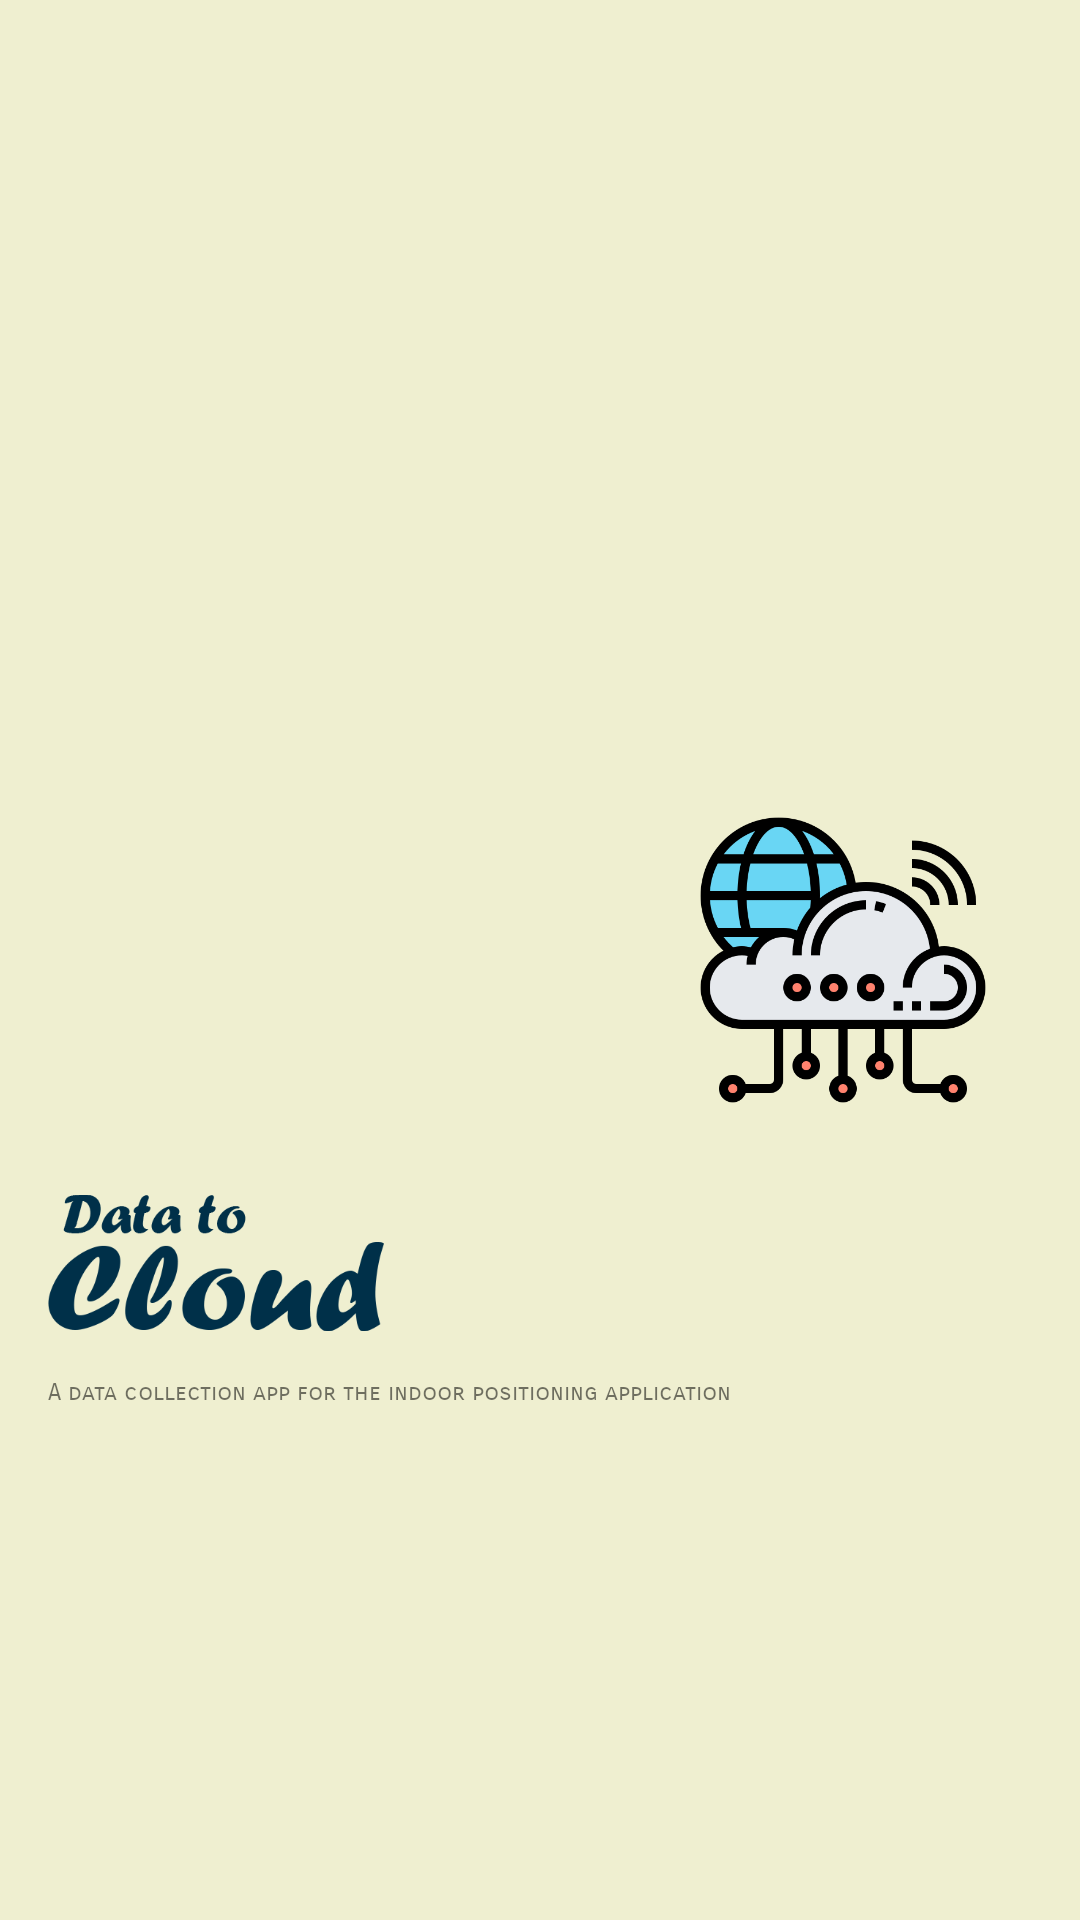

Reconstruct the res/layout file that produces this screen, plus the resources it refers to.
<!-- AndroidManifest.xml: application theme Theme.A2_Integration -->
<!-- res/layout/header.xml -->
<?xml version="1.0" encoding="utf-8"?>
<androidx.constraintlayout.widget.ConstraintLayout xmlns:android="http://schemas.android.com/apk/res/android"
    xmlns:app="http://schemas.android.com/apk/res-auto"
    xmlns:tools="http://schemas.android.com/tools"
    android:layout_width="match_parent"
    android:layout_height="250dp"
    android:background="@color/backgroundWhite">


    <ImageView
        android:id="@+id/imageView15"
        android:layout_width="102dp"
        android:layout_height="98dp"
        android:layout_marginEnd="28dp"
        android:src="@drawable/cloud_network"
        app:layout_constraintBottom_toBottomOf="parent"
        app:layout_constraintEnd_toEndOf="parent"
        app:layout_constraintTop_toTopOf="parent">

    </ImageView>


    <ImageView
        android:id="@+id/imageView14"
        android:layout_width="112dp"
        android:layout_height="108dp"
        android:layout_marginStart="16dp"
        android:src="@drawable/cloudlogo"
        app:layout_constraintBottom_toBottomOf="parent"
        app:layout_constraintStart_toStartOf="parent"
        app:layout_constraintTop_toTopOf="parent"
        app:layout_constraintVertical_bias="0.69">

    </ImageView>

    <TextView
        android:id="@+id/textView"
        android:layout_width="307dp"
        android:layout_height="24dp"
        android:layout_marginTop="92dp"
        android:fontFamily="sans-serif-smallcaps"
        android:text="A data collection app for the indoor positioning application"
        android:textSize="8sp"
        app:layout_constraintStart_toStartOf="@+id/imageView14"
        app:layout_constraintTop_toTopOf="@+id/imageView14">

    </TextView>


</androidx.constraintlayout.widget.ConstraintLayout>
<!-- resources referenced by this layout -->
<resources>
  <color name="backgroundWhite">#efefd0</color>
  <!-- drawable cloud_network: png bitmap (drawable, 34557 bytes) -->
  <!-- drawable cloudlogo: png bitmap (drawable, 14611 bytes) -->
  <style name="Theme.A2_Integration" parent="Theme.MaterialComponents.DayNight.NoActionBar">
      
      <item name="colorPrimary">@color/lightBlue</item>
      <item name="colorPrimaryVariant">#303F9F</item>
      <item name="colorOnPrimary">@color/white</item>
      
      <item name="colorSecondary">#3F51B5</item>
      <item name="colorSecondaryVariant">#3F51B5</item>
      <item name="colorOnSecondary">@color/black</item>
      
      <item name="android:statusBarColor" tools:targetApi="l">?attr/colorPrimaryVariant</item>
      <item name="android:windowLightStatusBar">false</item>
      
  </style>
  <color name="lightBlue">#4481bf</color>
  <color name="white">#FFFFFFFF</color>
  <color name="black">#FF000000</color>
</resources>
